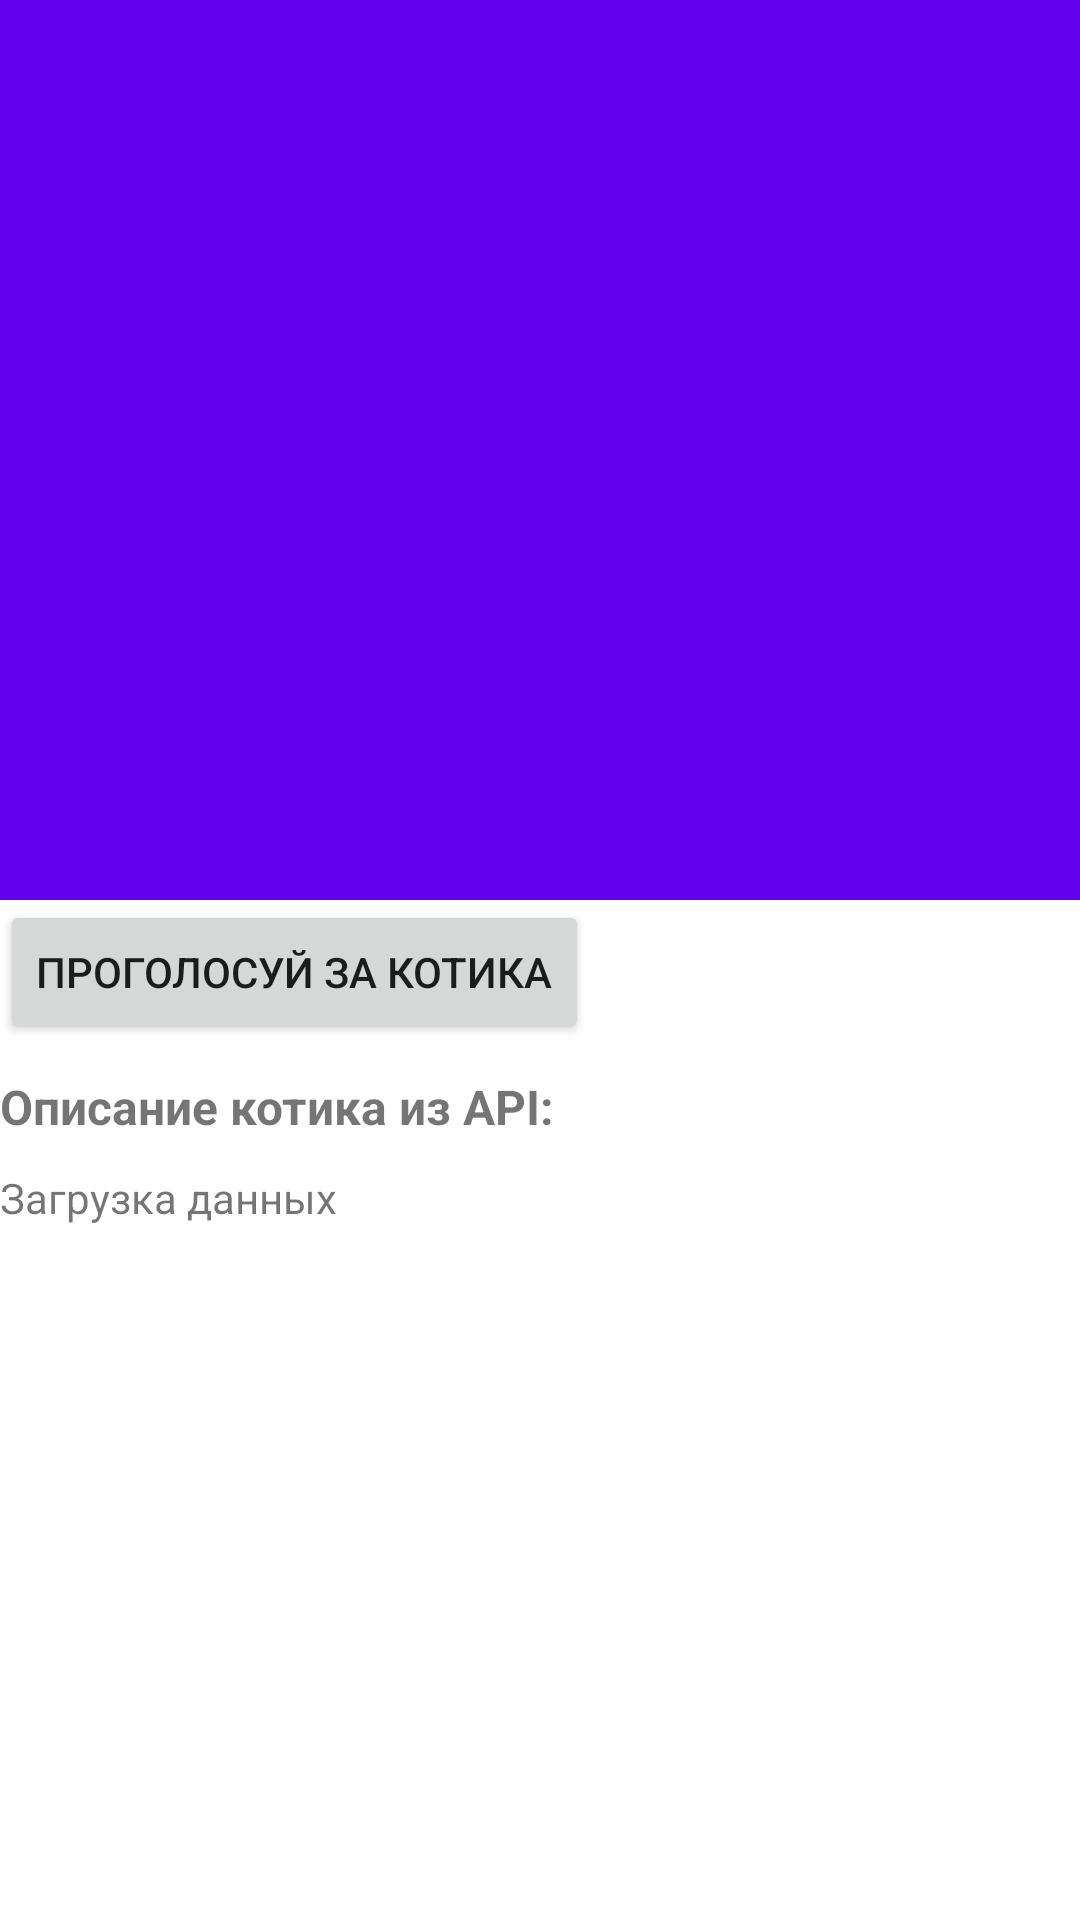

The Android layout XML behind this screen, and the referenced resources:
<!-- AndroidManifest.xml: application theme Theme.CleanCatProject -->
<!-- res/layout/fragment_cat_detail.xml -->
<?xml version="1.0" encoding="utf-8"?>
<androidx.coordinatorlayout.widget.CoordinatorLayout xmlns:android="http://schemas.android.com/apk/res/android"
    xmlns:app="http://schemas.android.com/apk/res-auto"
    android:layout_width="match_parent"
    android:layout_height="match_parent"
    android:background="@color/white"
    android:fitsSystemWindows="true"
    android:orientation="vertical">

    <com.google.android.material.appbar.AppBarLayout
        android:id="@+id/appbarLayoutId"
        style="@style/AppBarStyle">

        <com.google.android.material.appbar.CollapsingToolbarLayout
            android:id="@+id/collapsingToolbarLayoutId"
            style="@style/CollapsingToolbarStyle"
            app:contentScrim="@color/colorPrimary"
            app:expandedTitleMarginBottom="20dp"
            app:expandedTitleMarginStart="15dp"
            app:layout_scrollFlags="scroll|exitUntilCollapsed|snap">

            <ImageView
                android:id="@+id/detailsImageId"
                style="@style/catdetails_image_style"
                app:layout_collapseMode="parallax" />

            <androidx.appcompat.widget.Toolbar
                android:id="@+id/toolbarId"
                android:layout_width="match_parent"
                android:layout_height="?actionBarSize"
                app:contentInsetStart="0dp"
                app:contentInsetStartWithNavigation="0dp"
                app:layout_collapseMode="parallax"
                app:popupTheme="@style/ThemeOverlay.MaterialComponents.Light" />
        </com.google.android.material.appbar.CollapsingToolbarLayout>
    </com.google.android.material.appbar.AppBarLayout>

    <androidx.core.widget.NestedScrollView
        android:layout_width="match_parent"
        android:layout_height="match_parent"
        android:overScrollMode="never"
        app:layout_behavior="com.google.android.material.appbar.AppBarLayout$ScrollingViewBehavior">

        <LinearLayout
            android:layout_width="match_parent"
            android:layout_height="wrap_content"
            android:orientation="vertical">

            <Button
                android:id="@+id/voteForTheCatId"
                android:layout_width="wrap_content"
                android:layout_height="wrap_content"
                android:text="@string/vote_for_cat_text" />

            <TextView
                style="@style/title_text"
                android:text="Описание котика из API:" />

            <TextView
                android:id="@+id/informationId"
                android:layout_width="wrap_content"
                android:layout_height="wrap_content"
                android:text="@string/load_data_text"
                android:textSize="14dp" />
        </LinearLayout>
    </androidx.core.widget.NestedScrollView>
</androidx.coordinatorlayout.widget.CoordinatorLayout>
<!-- resources referenced by this layout -->
<resources>
  <color name="colorPrimary">#77B4FF</color>
  <color name="white">#FFFFFFFF</color>
  <string name="load_data_text">Загрузка данных</string>
  <string name="vote_for_cat_text">Проголосуй за котика</string>
  <style name="AppBarStyle">
          <item name="android:fitsSystemWindows">true</item>
          <item name="android:layout_width">match_parent</item>
          <item name="android:layout_height">300dp</item>
          <item name="android:theme">@style/ThemeOverlay.MaterialComponents.Dark</item>
      </style>
  <style name="CollapsingToolbarStyle">
          <item name="android:layout_width">match_parent</item>
          <item name="android:layout_height">match_parent</item>
      </style>
  <style name="catdetails_image_style">
          <item name="android:layout_width">match_parent</item>
          <item name="android:layout_height">match_parent</item>
          <item name="android:contentDescription">@string/app_name</item>
          <item name="android:fitsSystemWindows">true</item>
          <item name="android:scaleType">centerCrop</item>
      </style>
  <style name="title_text">
          <item name="android:layout_marginTop">@dimen/vertical_margin</item>
          <item name="android:layout_marginBottom">@dimen/vertical_margin</item>
          <item name="android:layout_width">wrap_content</item>
          <item name="android:layout_height">wrap_content</item>
          <item name="android:textStyle">bold</item>
          <item name="android:textSize">@dimen/big_size</item>
      </style>
  <style name="Theme.CleanCatProject" parent="Theme.MaterialComponents.DayNight.NoActionBar">
          
          <item name="colorPrimary">@color/purple_500</item>
          <item name="colorPrimaryVariant">@color/purple_700</item>
          <item name="colorOnPrimary">@color/white</item>
          
          <item name="colorSecondary">@color/teal_200</item>
          <item name="colorSecondaryVariant">@color/teal_700</item>
          <item name="colorOnSecondary">@color/black</item>
          
          <item name="android:statusBarColor" tools:targetApi="l">?attr/colorPrimaryVariant</item>
          
      </style>
  <string name="app_name">CleanCatProject</string>
  <dimen name="vertical_margin">10dp</dimen>
  <dimen name="big_size">16dp</dimen>
  <color name="purple_500">#FF6200EE</color>
  <color name="purple_700">#FF3700B3</color>
  <color name="teal_200">#FF03DAC5</color>
  <color name="teal_700">#FF018786</color>
  <color name="black">#FF000000</color>
</resources>
